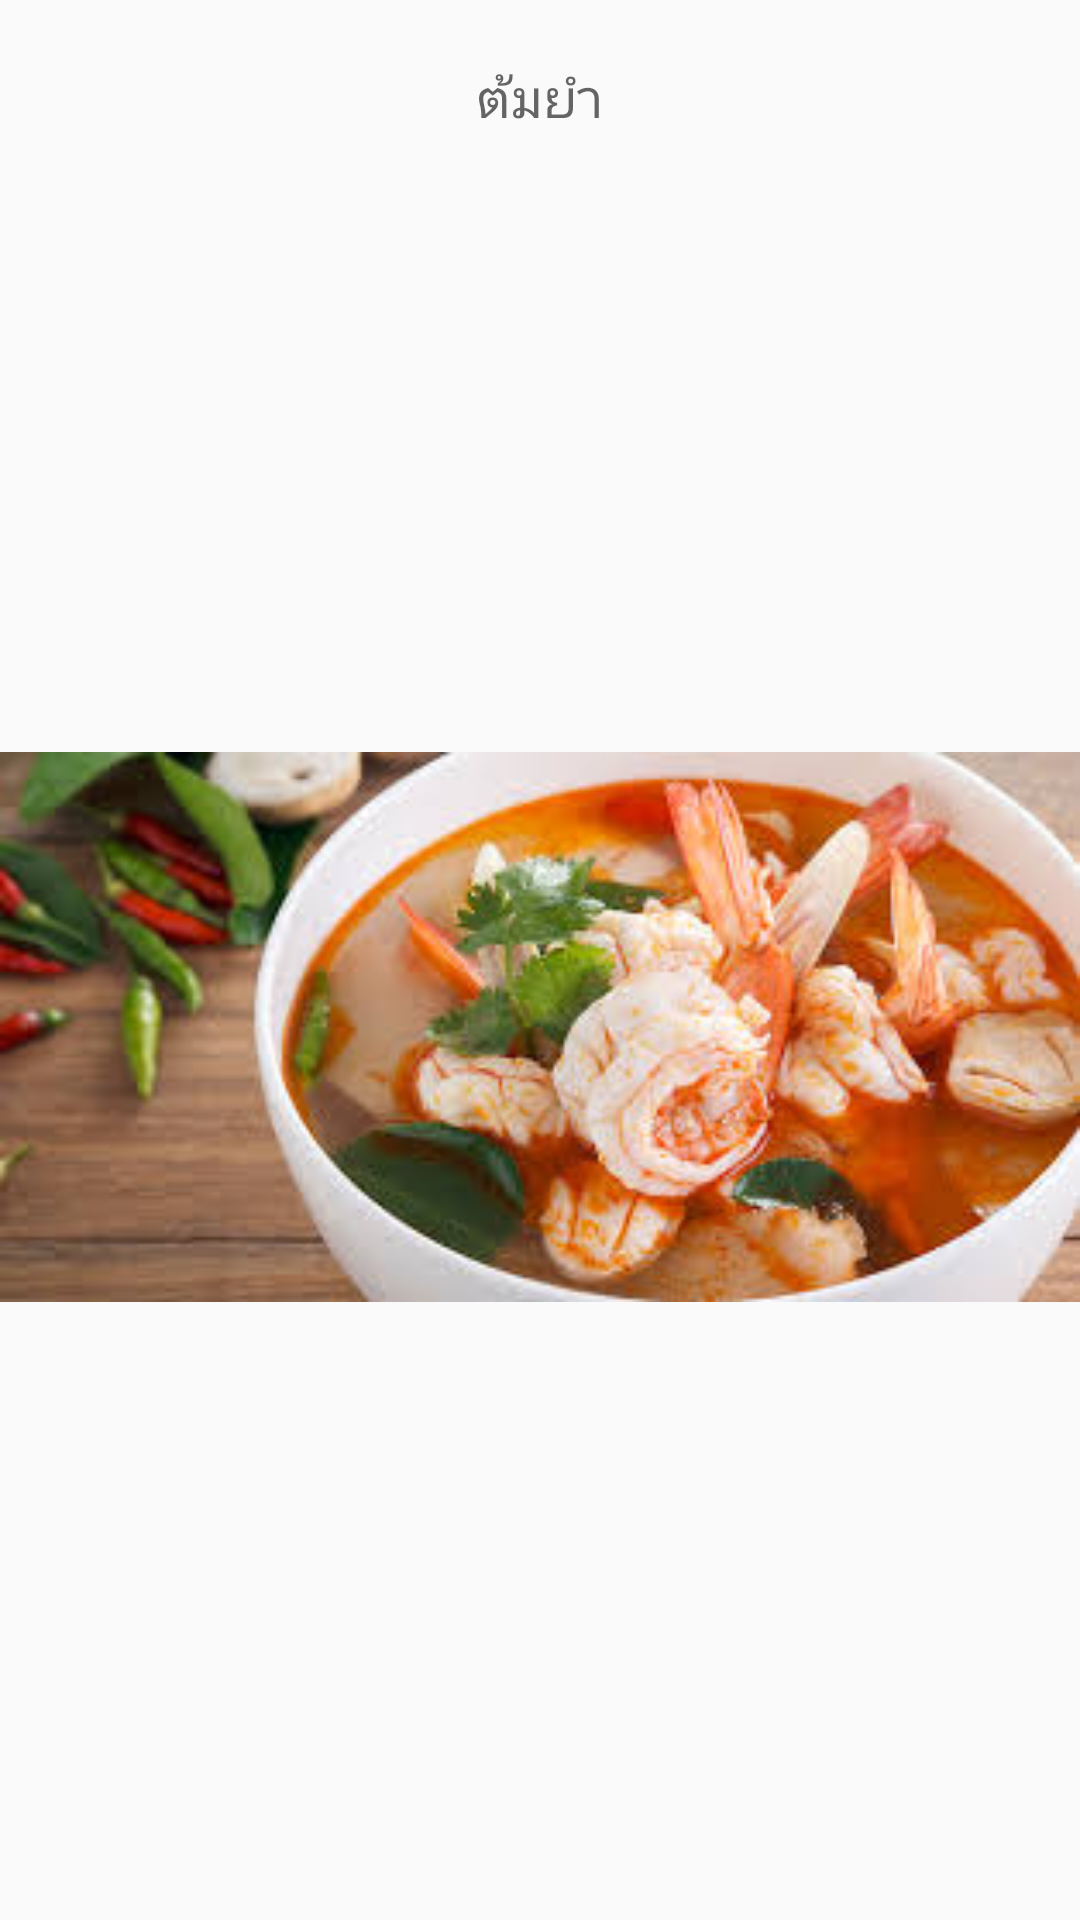

Android layout source for this screen:
<!-- AndroidManifest.xml: application theme AppTheme -->
<!-- res/layout/dia7.xml -->
<?xml version="1.0" encoding="utf-8"?>
<LinearLayout xmlns:android="http://schemas.android.com/apk/res/android"
    android:layout_width="match_parent"
    android:layout_height="match_parent"
    android:background="#00ffffff"
    android:orientation="vertical">

    <TextView
        android:layout_width="wrap_content"
        android:layout_height="wrap_content"
        android:textAppearance="?android:attr/textAppearanceMedium"
        android:text="ต้มยำ"
        android:id="@+id/textView8"
        android:layout_gravity="center_horizontal"
        android:layout_marginTop="20dp" />

    <ImageView
        android:layout_width="match_parent"
        android:layout_height="match_parent"
        android:id="@+id/imageView3"
        android:src="@drawable/dai7" />

</LinearLayout>
<!-- resources referenced by this layout -->
<resources>
  <!-- drawable dai7: jpg bitmap (drawable, 14888 bytes) -->
  <style name="AppTheme" parent="Theme.AppCompat.Light.DarkActionBar">
          
          <item name="colorPrimary">@color/colorPrimary</item>
          <item name="colorPrimaryDark">@color/colorPrimaryDark</item>
          <item name="colorAccent">@color/colorAccent</item>
      </style>
  <color name="colorPrimary">#3F51B5</color>
  <color name="colorPrimaryDark">#303F9F</color>
  <color name="colorAccent">#b2ffffff</color>
</resources>
